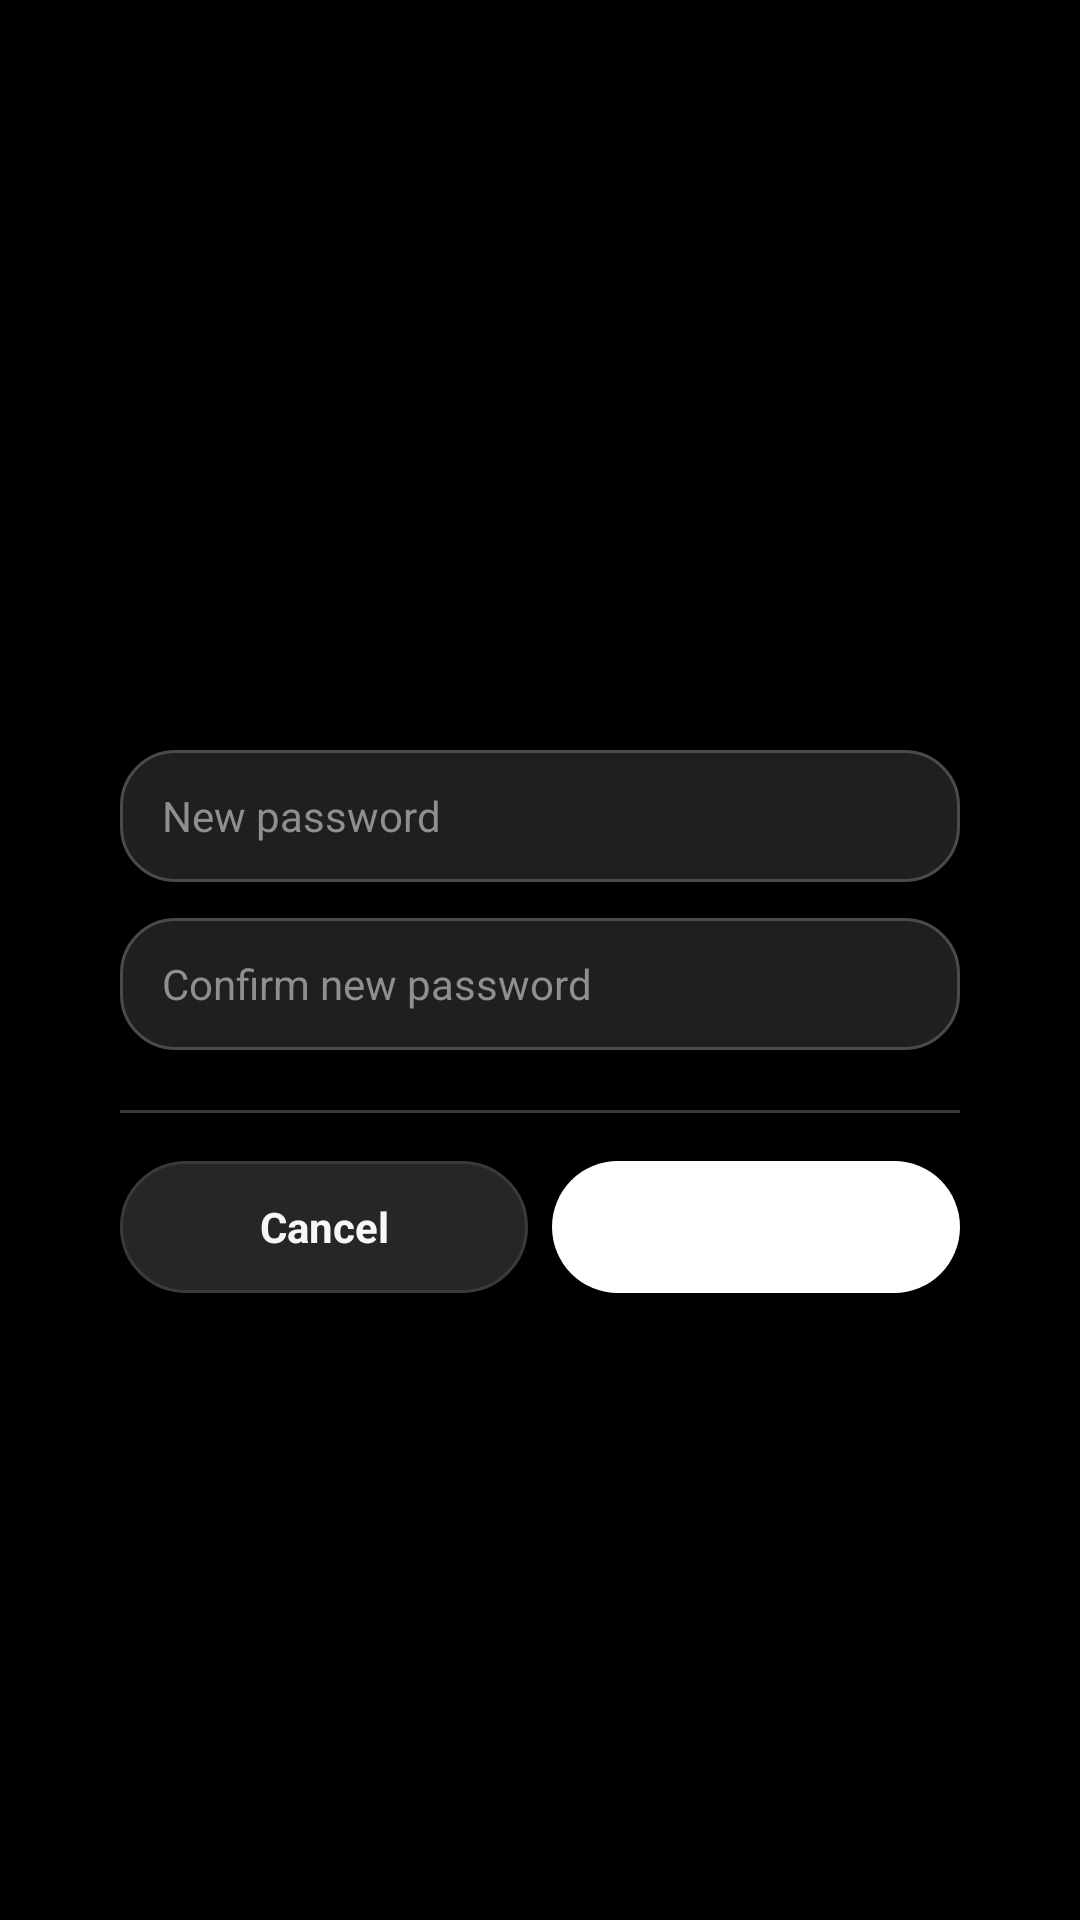

Here is an Android app screen rendered from its layout file. Give the layout XML and the strings, colors and styles it references.
<!-- AndroidManifest.xml: application theme Theme.Chatapp -->
<!-- res/layout/dialog_local_password_settings.xml -->
<?xml version="1.0" encoding="utf-8"?>
<FrameLayout xmlns:android="http://schemas.android.com/apk/res/android"
    xmlns:app="http://schemas.android.com/apk/res-auto"
    android:layout_width="match_parent"
    android:layout_height="match_parent"
    android:paddingStart="20dp"
    android:paddingEnd="20dp">

    <LinearLayout
        android:id="@+id/dialogCard"
        android:layout_width="match_parent"
        android:layout_height="wrap_content"
        android:layout_gravity="center"
        android:background="@drawable/bg_security_card"
        android:elevation="18dp"
        android:orientation="vertical"
        android:paddingStart="20dp"
        android:paddingTop="20dp"
        android:paddingEnd="20dp"
        android:paddingBottom="18dp">

        <TextView
            android:id="@+id/tvDialogTitle"
            android:layout_width="match_parent"
            android:layout_height="wrap_content"
            android:textColor="@color/security_text_primary"
            android:textSize="20sp"
            android:textStyle="bold" />

        <TextView
            android:id="@+id/tvErrorMsg"
            android:layout_width="match_parent"
            android:layout_height="wrap_content"
            android:layout_marginTop="8dp"
            android:textColor="#D86A6A"
            android:textSize="13sp"
            android:visibility="gone" />

        
        <LinearLayout
            android:id="@+id/containerCurrentPassword"
            android:layout_width="match_parent"
            android:layout_height="44dp"
            android:layout_marginTop="16dp"
            android:background="@drawable/bg_security_input"
            android:gravity="center_vertical"
            android:orientation="horizontal"
            android:paddingHorizontal="14dp"
            android:visibility="gone">

            <EditText
                android:id="@+id/etCurrentPassword"
                android:layout_width="match_parent"
                android:layout_height="match_parent"
                android:background="@android:color/transparent"
                android:hint="@string/password_current_hint"
                android:textColorHint="@color/security_text_muted"
                android:textColor="@color/security_text_primary"
                android:textSize="14sp"
                android:inputType="textPassword"
                android:maxLines="1" />
        </LinearLayout>

        
        <LinearLayout
            android:id="@+id/containerNewPassword"
            android:layout_width="match_parent"
            android:layout_height="44dp"
            android:layout_marginTop="12dp"
            android:background="@drawable/bg_security_input"
            android:gravity="center_vertical"
            android:orientation="horizontal"
            android:paddingHorizontal="14dp">

            <EditText
                android:id="@+id/etNewPassword"
                android:layout_width="match_parent"
                android:layout_height="match_parent"
                android:background="@android:color/transparent"
                android:hint="@string/password_new_hint"
                android:textColorHint="@color/security_text_muted"
                android:textColor="@color/security_text_primary"
                android:textSize="14sp"
                android:inputType="textPassword"
                android:maxLines="1" />
        </LinearLayout>

        
        <LinearLayout
            android:id="@+id/containerConfirmPassword"
            android:layout_width="match_parent"
            android:layout_height="44dp"
            android:layout_marginTop="12dp"
            android:background="@drawable/bg_security_input"
            android:gravity="center_vertical"
            android:orientation="horizontal"
            android:paddingHorizontal="14dp">

            <EditText
                android:id="@+id/etConfirmPassword"
                android:layout_width="match_parent"
                android:layout_height="match_parent"
                android:background="@android:color/transparent"
                android:hint="@string/password_confirm_new_hint"
                android:textColorHint="@color/security_text_muted"
                android:textColor="@color/security_text_primary"
                android:textSize="14sp"
                android:inputType="textPassword"
                android:maxLines="1" />
        </LinearLayout>

        <View
            android:layout_width="match_parent"
            android:layout_height="1dp"
            android:layout_marginTop="20dp"
            android:background="@color/security_stroke" />

        <LinearLayout
            android:layout_width="match_parent"
            android:layout_height="wrap_content"
            android:layout_marginTop="16dp"
            android:gravity="center"
            android:orientation="horizontal">

            <TextView
                android:id="@+id/btnCancel"
                android:layout_width="0dp"
                android:layout_height="44dp"
                android:layout_weight="1"
                android:background="@drawable/bg_delete_link_cancel_button"
                android:clickable="true"
                android:focusable="true"
                android:gravity="center"
                android:text="@string/button_cancel"
                android:textColor="@color/security_text_primary"
                android:textSize="14sp"
                android:textStyle="bold" />

            <TextView
                android:id="@+id/btnDisable"
                android:layout_width="0dp"
                android:layout_height="44dp"
                android:layout_marginStart="8dp"
                android:layout_weight="1"
                android:background="@drawable/bg_delete_link_cancel_button"
                android:clickable="true"
                android:focusable="true"
                android:gravity="center"
                android:textColor="#D86A6A"
                android:textSize="14sp"
                android:textStyle="bold"
                android:visibility="gone" />

            <TextView
                android:id="@+id/btnSave"
                android:layout_width="0dp"
                android:layout_height="44dp"
                android:layout_marginStart="8dp"
                android:layout_weight="1"
                android:background="@drawable/bg_security_confirm_button"
                android:clickable="true"
                android:focusable="true"
                android:gravity="center"
                android:textColor="#000000"
                android:textSize="14sp"
                android:textStyle="bold" />
        </LinearLayout>
    </LinearLayout>
</FrameLayout>
<!-- resources referenced by this layout -->
<resources>
  <color name="security_stroke">#3A3A3C</color>
  <color name="security_text_muted">#8E8E93</color>
  <color name="security_text_primary">#F7F7F7</color>
  <!-- drawable bg_delete_link_cancel_button (drawable) -->
  <?xml version="1.0" encoding="utf-8"?>
  <selector xmlns:android="http://schemas.android.com/apk/res/android">
      <item android:state_pressed="true">
          <shape android:shape="rectangle">
              <solid android:color="@color/security_surface_pressed" />
              <corners android:radius="24dp" />
              <stroke
                  android:width="1dp"
                  android:color="@color/security_stroke_soft" />
          </shape>
      </item>
      <item>
          <shape android:shape="rectangle">
              <solid android:color="@color/security_surface_high" />
              <corners android:radius="24dp" />
              <stroke
                  android:width="1dp"
                  android:color="@color/security_stroke" />
          </shape>
      </item>
  </selector>
  <!-- drawable bg_security_confirm_button (drawable) -->
  <?xml version="1.0" encoding="utf-8"?>
  <selector xmlns:android="http://schemas.android.com/apk/res/android">
      <item android:state_pressed="true">
          <shape android:shape="rectangle">
              <solid android:color="#D8FFFFFF" />
              <corners android:radius="24dp" />
          </shape>
      </item>
      <item>
          <shape android:shape="rectangle">
              <solid android:color="#FFFFFFFF" />
              <corners android:radius="24dp" />
          </shape>
      </item>
  </selector>
  <!-- drawable bg_security_input (drawable) -->
  <?xml version="1.0" encoding="utf-8"?>
  <shape xmlns:android="http://schemas.android.com/apk/res/android"
      android:shape="rectangle">
      <solid android:color="@color/security_surface" />
      <corners android:radius="18dp" />
      <stroke
          android:width="1dp"
          android:color="@color/security_stroke_soft" />
  </shape>
  <string name="button_cancel">Cancel</string>
  <string name="password_confirm_new_hint">Confirm new password</string>
  <string name="password_current_hint">Current password</string>
  <string name="password_new_hint">New password</string>
  <style name="Theme.Chatapp" parent="Theme.MaterialComponents.DayNight.NoActionBar">
          <item name="colorPrimary">#000000</item>
          <item name="colorPrimaryVariant">#000000</item>
          <item name="colorOnPrimary">#FFFFFF</item>
          <item name="colorSecondary">#FFFFFF</item>
          <item name="colorSecondaryVariant">#FFFFFF</item>
          <item name="colorOnSecondary">#FFFFFF</item>
          <item name="android:statusBarColor">@android:color/transparent</item>
          <item name="android:navigationBarColor">#000000</item>
          <item name="android:windowBackground">#000000</item>
          <item name="android:textColorHighlight">#4D808080</item>
      </style>
  <color name="security_surface_pressed">#303030</color>
  <color name="security_stroke_soft">#4A4A4C</color>
  <color name="security_surface_high">#262626</color>
  <color name="security_surface">#1F1F1F</color>
</resources>
